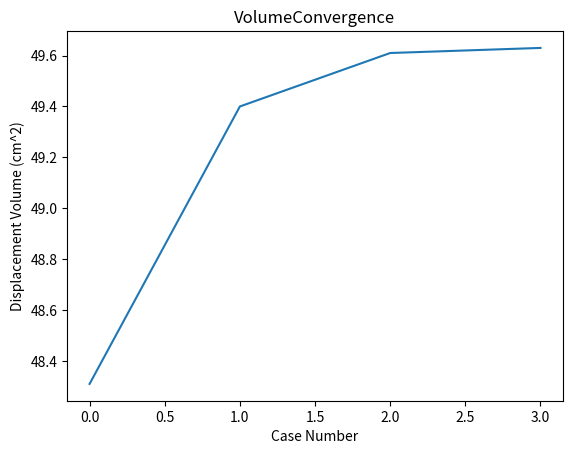

Reproduce this figure in Python.
import matplotlib.pyplot as plt

cases = [0,1,2,3]
displacements = [160.03-111.72, 161.57-112.17, 161.87-112.26, 161.94-112.31]

plt.plot(cases, displacements)
plt.xlabel("Case Number")
plt.ylabel("Displacement Volume (cm^2)")
plt.title("VolumeConvergence")
plt.show()
